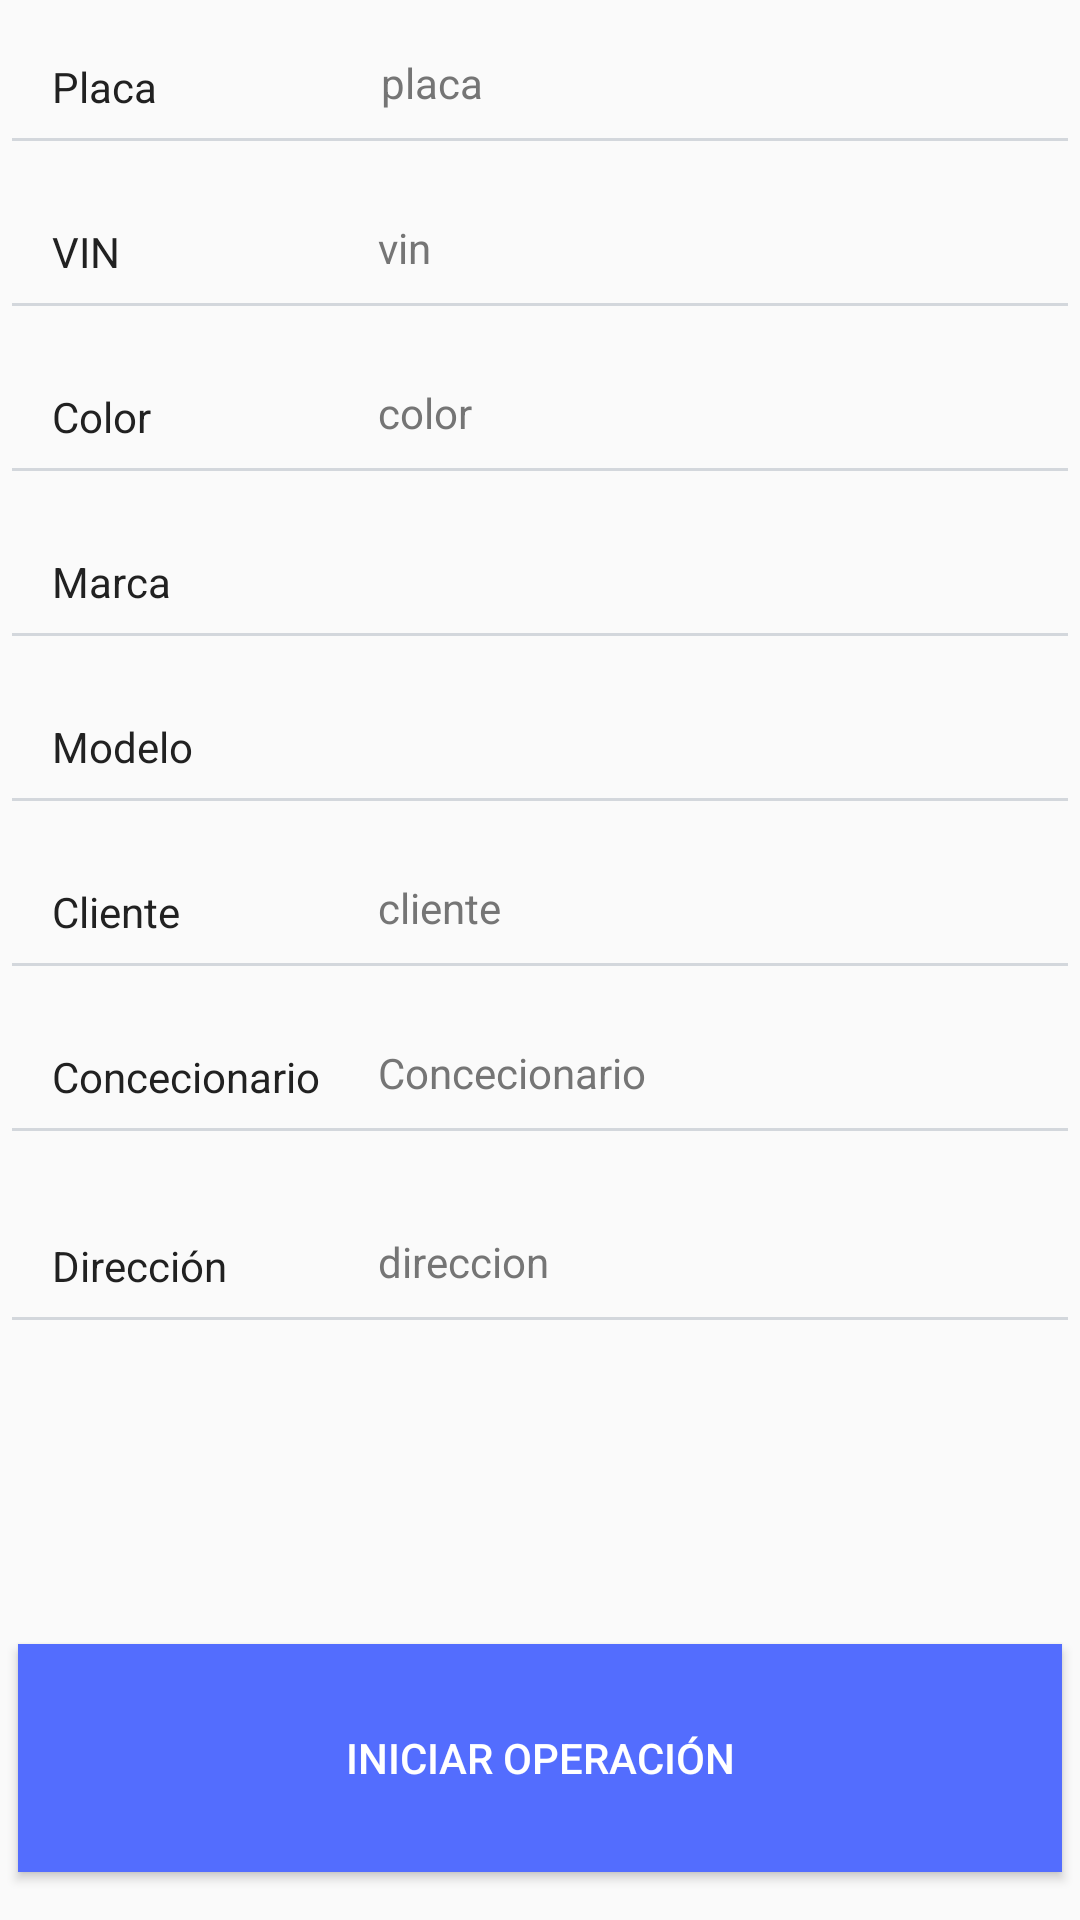

Produce the Android XML layout that renders to this screen, including the resource entries it uses.
<!-- AndroidManifest.xml: application theme AppTheme -->
<!-- res/layout/activity_detalle_tareas.xml -->
<?xml version="1.0" encoding="utf-8"?>
<androidx.constraintlayout.widget.ConstraintLayout xmlns:android="http://schemas.android.com/apk/res/android"
    xmlns:app="http://schemas.android.com/apk/res-auto"
    xmlns:tools="http://schemas.android.com/tools"
    android:layout_width="match_parent"
    android:layout_height="match_parent"
    android:orientation="vertical"
    android:elevation="4dp"
    tools:context=".ui.DetalleTareas">


    <EditText
        android:id="@+id/editTextIMEI"
        android:layout_width="0dp"
        android:layout_height="55dp"
        android:backgroundTint="#D3D7DC"
        android:ems="10"
        android:inputType="textPersonName"
        android:text="    Placa"
        android:textSize="14sp"
        android:clickable="false"
        android:longClickable="false"
        android:focusable="false"
        android:textColor="@color/colorPrimaryText"
        app:layout_constraintEnd_toEndOf="parent"
        app:layout_constraintHorizontal_bias="0.0"
        app:layout_constraintStart_toStartOf="parent"
        app:layout_constraintTop_toTopOf="parent" />

    <EditText
        android:id="@+id/editTextUltimaTrans"
        android:layout_width="0dp"
        android:layout_height="55dp"
        android:backgroundTint="#D3D7DC"
        android:clickable="false"
        android:ems="10"
        android:focusable="false"
        android:inputType="textPersonName"
        android:longClickable="false"
        android:text="    Concecionario"
        android:textColor="@color/colorPrimaryText"
        android:textSize="14sp"
        app:layout_constraintEnd_toEndOf="parent"
        app:layout_constraintHorizontal_bias="1.0"
        app:layout_constraintStart_toStartOf="parent"
        app:layout_constraintTop_toBottomOf="@+id/editTextOnline" />

    <TextView
        android:id="@+id/direccion"
        android:layout_width="234dp"
        android:layout_height="55dp"
        android:layout_marginTop="8dp"
        android:gravity="center|left"
        android:text="direccion"
        android:textColor="@color/colorSecondaryText"
        app:layout_constraintEnd_toEndOf="@+id/editTextComando"
        app:layout_constraintTop_toBottomOf="@+id/concecionario" />

    <EditText
        android:id="@+id/editTextComando"
        android:layout_width="0dp"
        android:layout_height="55dp"
        android:layout_marginTop="8dp"
        android:backgroundTint="#D3D7DC"
        android:clickable="false"
        android:ems="10"
        android:focusable="false"
        android:inputType="textPersonName"
        android:longClickable="false"
        android:text="    Dirección"
        android:textColor="@color/colorPrimaryText"
        android:textSize="14sp"
        app:layout_constraintEnd_toEndOf="parent"
        app:layout_constraintHorizontal_bias="1.0"
        app:layout_constraintStart_toStartOf="parent"
        app:layout_constraintTop_toBottomOf="@+id/editTextUltimaTrans" />

    <TextView
        android:id="@+id/concecionario"
        android:layout_width="234dp"
        android:layout_height="55dp"
        android:gravity="center|left"
        android:text="Concecionario"
        android:textColor="@color/colorSecondaryText"
        app:layout_constraintEnd_toEndOf="parent"
        app:layout_constraintTop_toBottomOf="@+id/cliente" />

    <EditText
        android:id="@+id/editTextIMEIOperar"
        android:layout_width="0dp"
        android:layout_height="55dp"
        android:backgroundTint="#D3D7DC"
        android:ems="10"
        android:inputType="textPersonName"
        android:text="    Color"
        android:textSize="14sp"
        android:clickable="false"
        android:longClickable="false"
        android:focusable="false"
        android:textColor="@color/colorPrimaryText"
        app:layout_constraintEnd_toEndOf="parent"
        app:layout_constraintStart_toStartOf="parent"
        app:layout_constraintTop_toBottomOf="@+id/editTextModelo" />

    <EditText
        android:id="@+id/editTextOnline"
        android:layout_width="0dp"
        android:layout_height="55dp"
        android:backgroundTint="#D3D7DC"
        android:clickable="false"
        android:ems="10"
        android:focusable="false"
        android:inputType="textPersonName"
        android:longClickable="false"
        android:text="    Cliente"
        android:textColor="@color/colorPrimaryText"
        android:textSize="14sp"
        app:layout_constraintEnd_toEndOf="parent"
        app:layout_constraintHorizontal_bias="0.0"
        app:layout_constraintStart_toStartOf="parent"
        app:layout_constraintTop_toBottomOf="@+id/editTextTextPersonName11" />

    <TextView
        android:id="@+id/cliente"
        android:layout_width="234dp"
        android:layout_height="55dp"
        android:gravity="center|left"
        android:text="cliente"
        android:textColor="@color/colorSecondaryText"
        app:layout_constraintEnd_toEndOf="parent"
        app:layout_constraintTop_toBottomOf="@+id/modeloVehView" />

    <EditText
        android:id="@+id/editTextModelo"
        android:layout_width="0dp"
        android:layout_height="55dp"
        android:backgroundTint="#D3D7DC"
        android:textColor="@color/colorPrimaryText"
        android:ems="10"
        android:inputType="textPersonName"
        android:text="    VIN"
        android:textSize="14sp"
        android:clickable="false"
        android:longClickable="false"
        android:focusable="false"
        app:layout_constraintEnd_toEndOf="parent"
        app:layout_constraintStart_toStartOf="parent"
        app:layout_constraintTop_toBottomOf="@+id/editTextIMEI" />

    <Button
        android:id="@+id/btnGrabarOperacion"
        android:layout_width="348dp"
        android:layout_height="76dp"
        android:layout_marginBottom="16dp"
        android:background="@color/colorAccent"
        android:text="INICIAR OPERACIÓN"
        android:textColor="@color/colorWhite"
        app:layout_constraintBottom_toBottomOf="parent"
        app:layout_constraintEnd_toEndOf="parent"
        app:layout_constraintHorizontal_bias="0.492"
        app:layout_constraintStart_toStartOf="parent" />


    <TextView
        android:id="@+id/placaView"
        android:layout_width="233dp"
        android:layout_height="55dp"
        android:foregroundGravity="center_vertical"
        android:gravity="center|left"
        android:text="placa"
        android:textColor="@color/colorSecondaryText"
        app:layout_constraintEnd_toEndOf="parent"
        app:layout_constraintTop_toTopOf="parent" />

    <TextView
        android:id="@+id/vinView"
        android:layout_width="234dp"
        android:layout_height="55dp"
        android:foregroundGravity="center_vertical"
        android:gravity="center|left"
        android:text="vin"
        android:textColor="@color/colorSecondaryText"
        app:layout_constraintEnd_toEndOf="@+id/editTextModelo"
        app:layout_constraintTop_toBottomOf="@+id/placaView" />

    <TextView
        android:id="@+id/colorView"
        android:layout_width="234dp"
        android:layout_height="55dp"
        android:gravity="center|left"
        android:text="color"
        android:textColor="@color/colorSecondaryText"
        app:layout_constraintEnd_toEndOf="@+id/editTextIMEIOperar"
        app:layout_constraintTop_toBottomOf="@+id/vinView" />

    <EditText
        android:id="@+id/editTextMarca"
        android:layout_width="0dp"
        android:layout_height="55dp"
        android:backgroundTint="#D3D7DC"
        android:clickable="false"
        android:ems="10"
        android:focusable="false"
        android:inputType="textPersonName"
        android:longClickable="false"
        android:text="    Marca"
        android:textColor="@color/colorPrimaryText"
        android:textSize="14sp"
        app:layout_constraintEnd_toEndOf="parent"
        app:layout_constraintStart_toStartOf="parent"
        app:layout_constraintTop_toBottomOf="@+id/editTextIMEIOperar" />

    <EditText
        android:id="@+id/editTextTextPersonName11"
        android:layout_width="0dp"
        android:layout_height="55dp"
        android:backgroundTint="#D3D7DC"
        android:ems="10"
        android:focusable="false"
        android:inputType="textPersonName"
        android:longClickable="false"
        android:text="    Modelo"
        android:textColor="@color/colorPrimaryText"
        android:textSize="14sp"
        app:layout_constraintEnd_toEndOf="parent"
        app:layout_constraintStart_toStartOf="parent"
        app:layout_constraintTop_toBottomOf="@+id/editTextMarca" />

    <TextView
        android:id="@+id/marcaVehView"
        android:layout_width="234dp"
        android:layout_height="55dp"
        android:gravity="center|left"
        android:text=""
        android:textColor="@color/colorSecondaryText"
        app:layout_constraintEnd_toEndOf="@+id/editTextMarca"
        app:layout_constraintTop_toBottomOf="@+id/colorView" />

    <TextView
        android:id="@+id/modeloVehView"
        android:layout_width="234dp"
        android:layout_height="55dp"
        android:gravity="center|left"
        android:text=""
        android:textColor="@color/colorSecondaryText"
        app:layout_constraintEnd_toEndOf="@+id/editTextTextPersonName11"
        app:layout_constraintTop_toBottomOf="@+id/marcaVehView" />


</androidx.constraintlayout.widget.ConstraintLayout>
<!-- resources referenced by this layout -->
<resources>
  <color name="colorAccent">#536DFE</color>
  <color name="colorPrimaryText">#212121</color>
  <color name="colorSecondaryText">#757575</color>
  <color name="colorWhite">#fff</color>
  <style name="AppTheme" parent="Theme.AppCompat.Light.DarkActionBar">
          
          <item name="colorPrimary">@color/colorPrimary</item>
          <item name="colorPrimaryDark">@color/colorPrimaryDark</item>
          <item name="colorAccent">@color/colorAccent</item>
      </style>
  <color name="colorPrimary">#3F51B5</color>
  <color name="colorPrimaryDark">#303F9F</color>
</resources>
